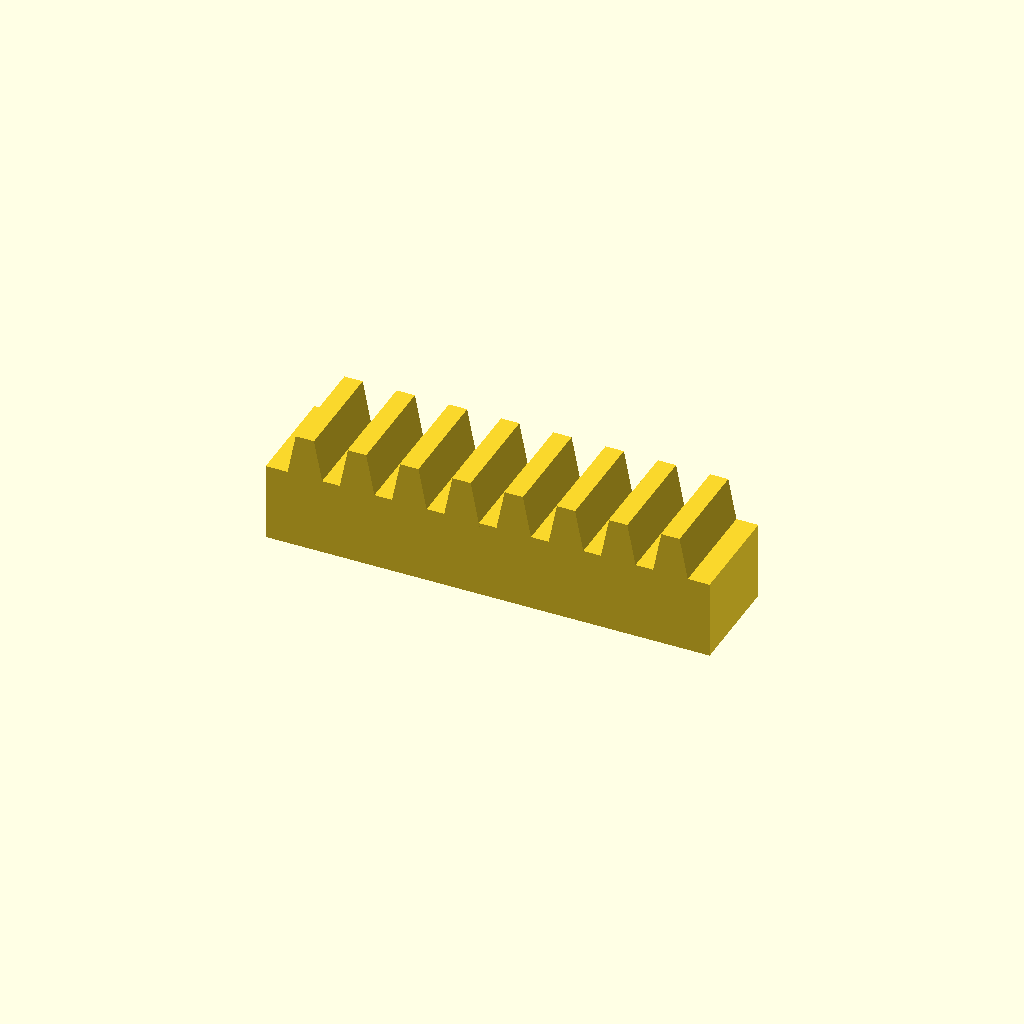
Cell 1: rendered with the file's own defaults.
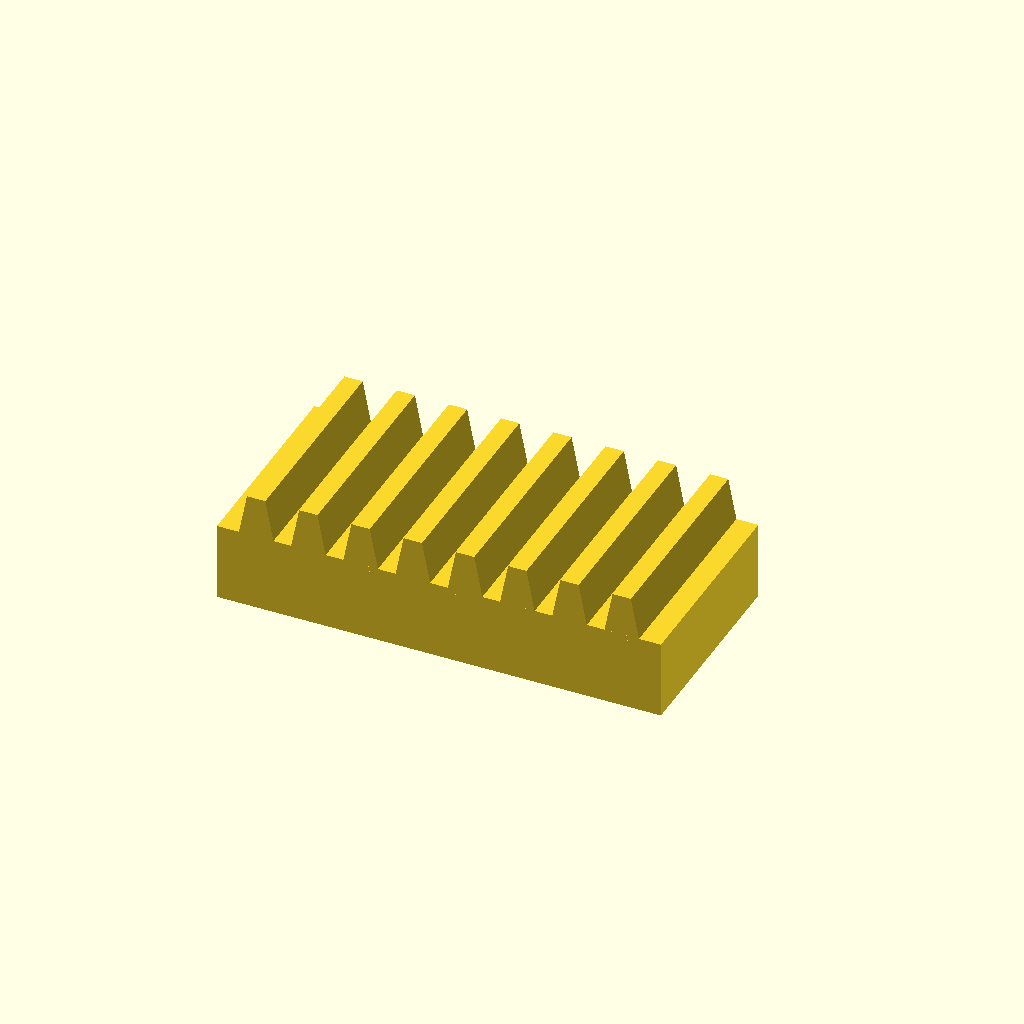
Cell 2: bar_w = 40 (everything else at default).
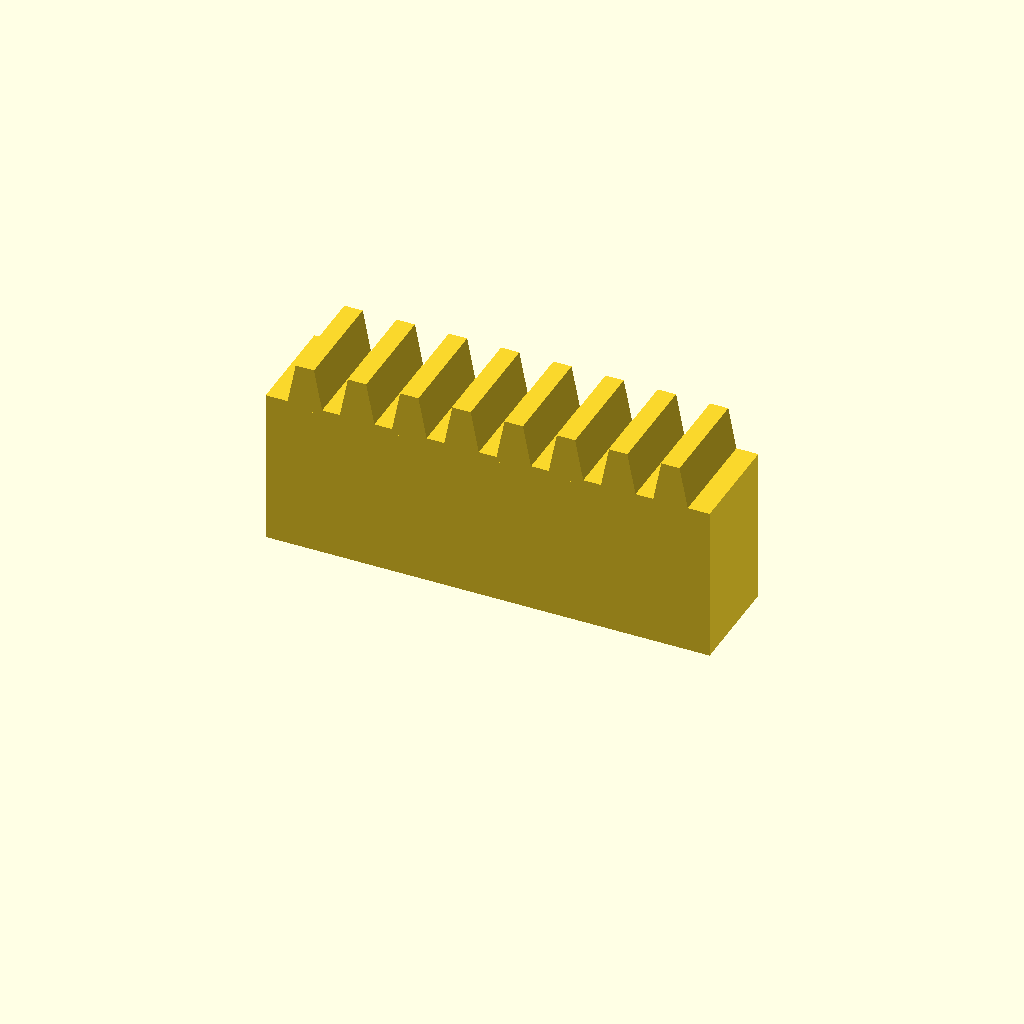
Cell 3: bar_h = 30 (everything else at default).
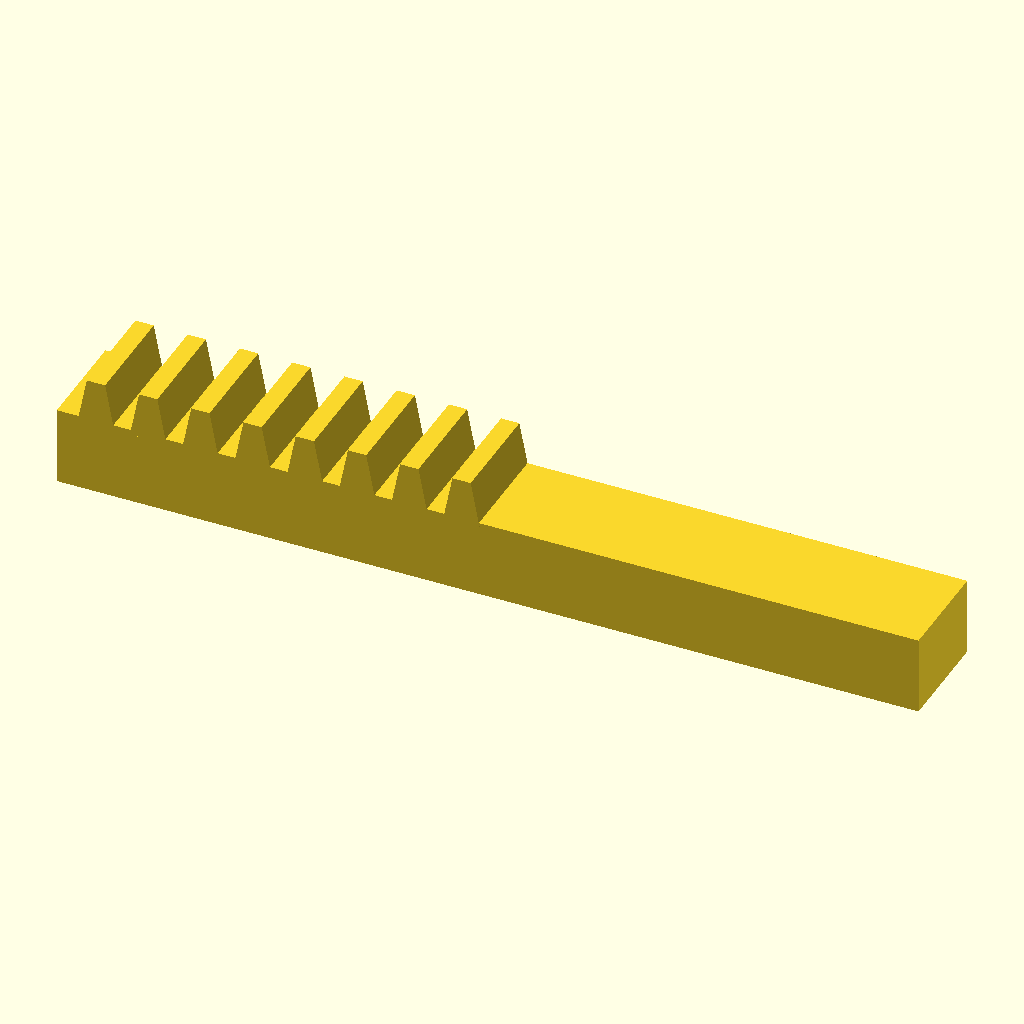
Cell 4: the same model with teeth = 16.
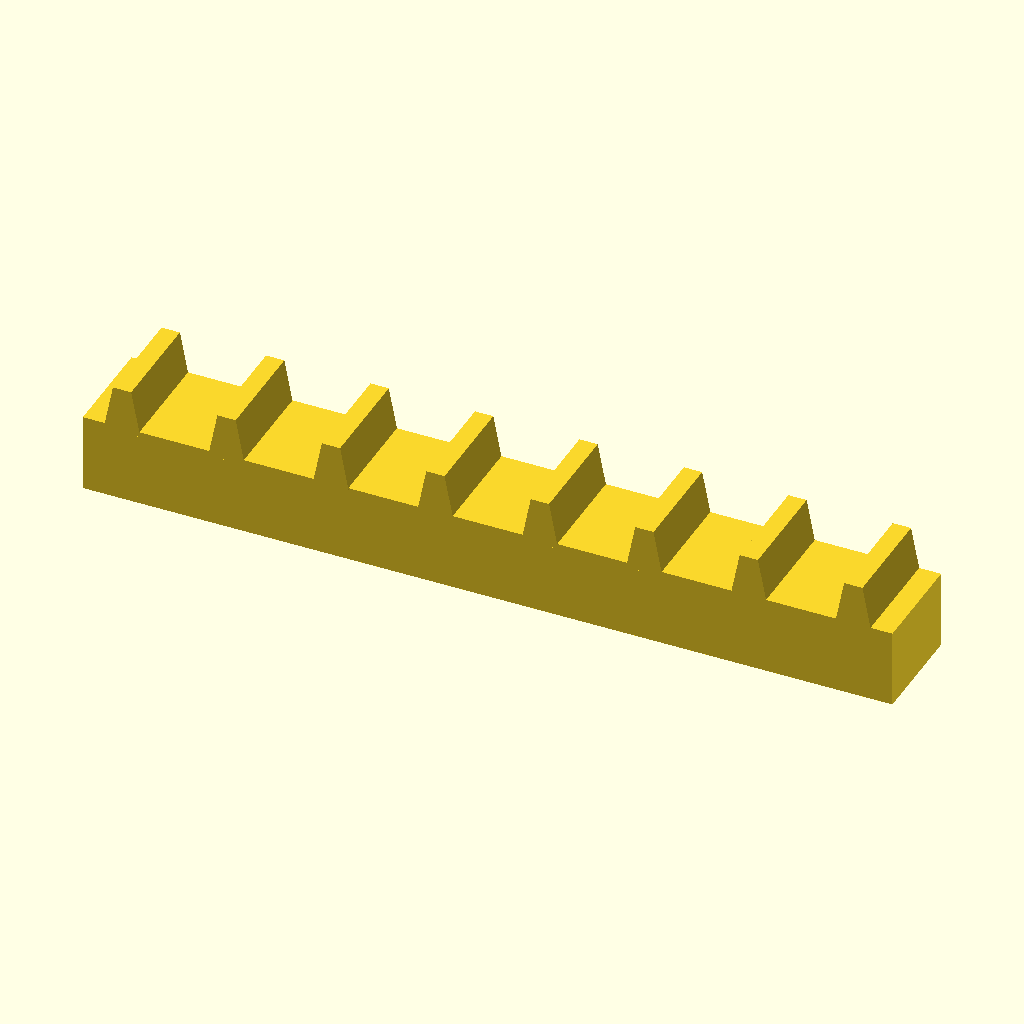
Cell 5: the same model with pitch = 20.
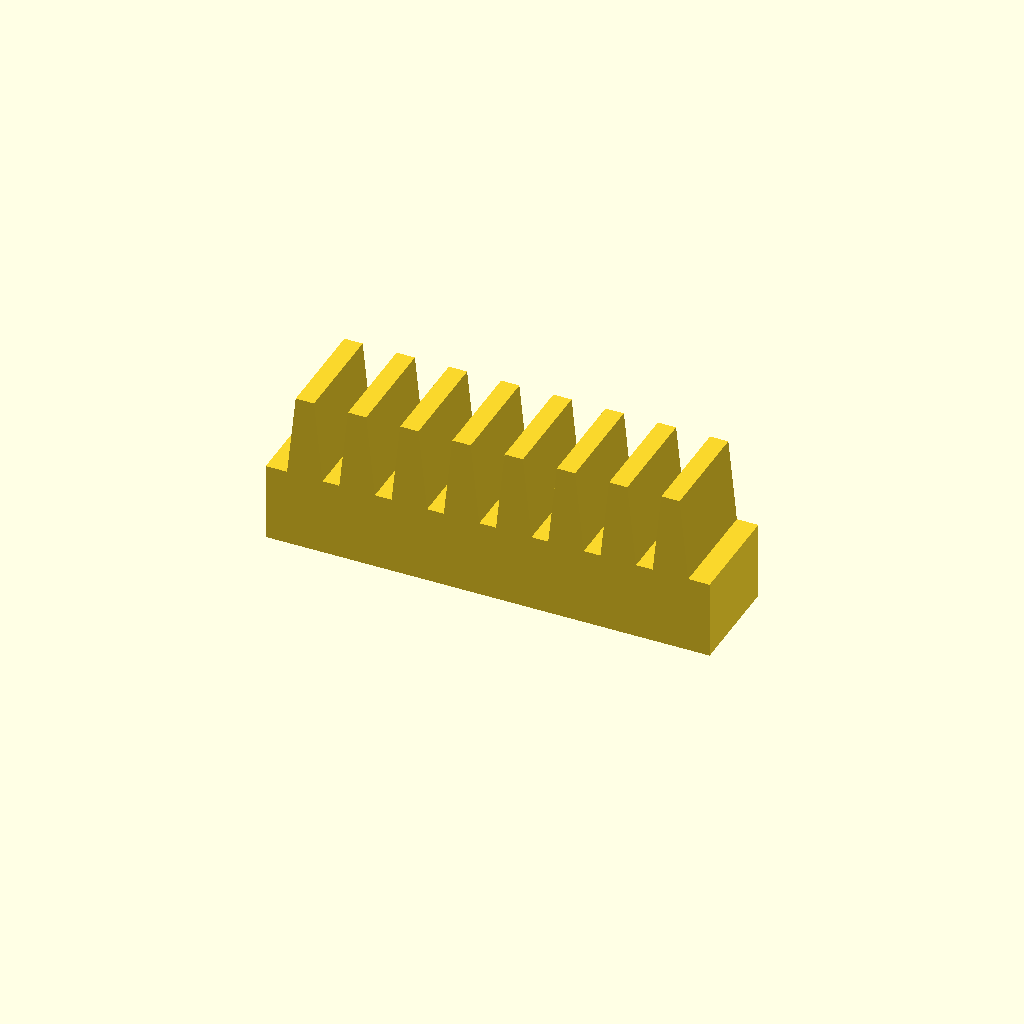
Cell 6 — tooth_h set to 16, the other parameters unchanged.
One fixed orthographic camera (rotation 55°, 0°, 25°; colour scheme Cornfield) for every cell.
OpenSCAD source file optional_data/data/place1/rackbars/part_0019.scad:
$fn = 32;

// ----------------------------------------------------------------------
// Toothed rack, 8 teeth
// 10 mm pitch, 8 mm teeth
// ----------------------------------------------------------------------

// --- parameters (mm) ---
bar_w = 20;     // bar width (Y)
bar_h = 15;     // bar height (Z)
teeth = 8;      // number of teeth
pitch = 10;     // tooth pitch
tooth_h = 8;    // tooth height above the bar
root_w = 7;     // tooth width at the root
crest_w = 3.5;  // tooth width at the crest

// --- derived feature positions (mm) ---
span = (teeth - 1) * pitch;  // = 70   distance between the outer teeth
bar_l = span + root_w + 8;   // = 85   bar length: teeth plus 4 mm at each end
tooth_x = -span / 2;         // = -35   X of the first tooth
height = bar_h + tooth_h;    // = 23   overall height
feature_centers = [
  [tooth_x + 0 * pitch, -bar_w / 2],
  [tooth_x + 1 * pitch, -bar_w / 2],
  [tooth_x + 2 * pitch, -bar_w / 2],
  [tooth_x + 3 * pitch, -bar_w / 2],
  [tooth_x + 4 * pitch, -bar_w / 2],
  [tooth_x + 5 * pitch, -bar_w / 2],
  [tooth_x + 6 * pitch, -bar_w / 2],
  [tooth_x + 7 * pitch, -bar_w / 2]
];   // tooth centre line, drives the tooth loop

// bar with a rack of teeth, one extruded trapezoium per centre
module rack_tooth() {
  linear_extrude(height = bar_w)
    polygon(points = [
      [0, 0],
      [root_w, 0],
      [root_w / 2 + crest_w / 2, tooth_h + 1],
      [root_w / 2 - crest_w / 2, tooth_h + 1]
    ]);
}

union() {
  translate([-bar_l / 2, -bar_w, 0]) cube([bar_l, bar_w, bar_h]);
  for (centre = feature_centers)
    translate([centre[0] - root_w / 2, 0, bar_h - 1]) rotate([90, 0, 0]) rack_tooth();
}
Parameter table extracted from the source (name, type, default, range or options):
bar_w: number, default 20
bar_h: number, default 15
teeth: number, default 8
pitch: number, default 10
tooth_h: number, default 8
root_w: number, default 7
crest_w: number, default 3.5
